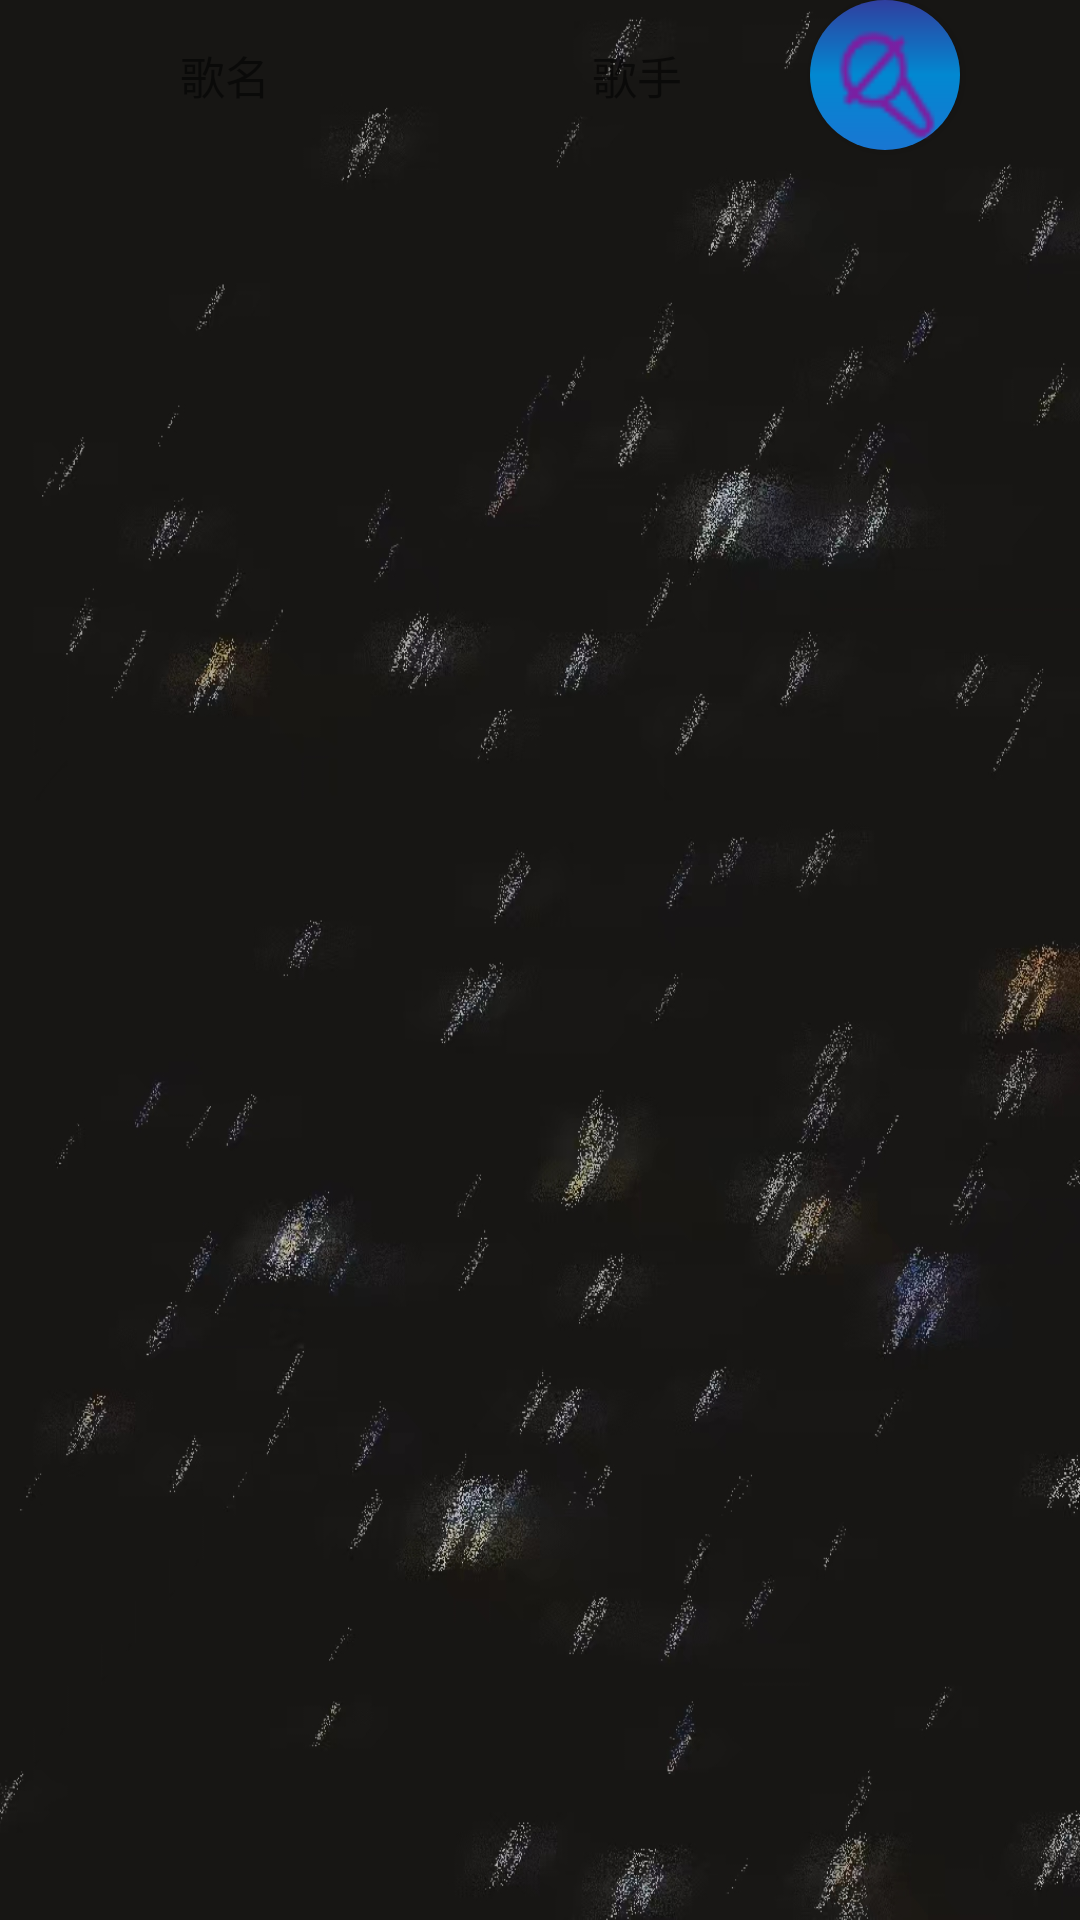

Write the Android layout XML for this screen, with the resource values it uses.
<!-- AndroidManifest.xml: application theme Theme.Ktv_system -->
<!-- res/layout/sousuo_listview.xml -->
<?xml version="1.0" encoding="utf-8"?>
<androidx.constraintlayout.widget.ConstraintLayout xmlns:android="http://schemas.android.com/apk/res/android"
    android:layout_width="match_parent"
    android:layout_height="match_parent"
    android:background="@drawable/background"
    xmlns:app="http://schemas.android.com/apk/res-auto">

    <TextView
        android:id="@+id/sousuo_listview_tv1"
        android:layout_width="150dp"
        android:layout_height="50dp"
        android:text="歌名"
        android:gravity="center"
        android:textSize="15sp"
        app:layout_constraintTop_toTopOf="parent"
        app:layout_constraintStart_toStartOf="parent"
        />
    <TextView
        android:id="@+id/sousuo_listview_tv2"
        android:layout_width="125dp"
        android:layout_height="50dp"
        android:text="歌手"
        android:gravity="center"
        android:textSize="15sp"
        app:layout_constraintStart_toEndOf="@id/sousuo_listview_tv1"
        app:layout_constraintTop_toTopOf="parent"/>


    <Button
        android:id="@+id/sousuo_listview_btn"
        android:layout_width="50dp"
        android:layout_height="50dp"
        android:layout_marginEnd="40dp"
        android:background="@drawable/huatong"
        app:layout_constraintEnd_toEndOf="parent"
        app:layout_constraintTop_toTopOf="parent" />

</androidx.constraintlayout.widget.ConstraintLayout>
<!-- resources referenced by this layout -->
<resources>
  <!-- drawable background: jpg bitmap (drawable, 655641 bytes) -->
  <!-- drawable huatong (drawable) -->
  <?xml version="1.0" encoding="utf-8"?>
  <layer-list xmlns:android="http://schemas.android.com/apk/res/android">
  <item>
      <shape android:shape="oval">
          <gradient
              android:angle="90"
              android:startColor="#1976D2"
              android:centerColor="#0288D1"
              android:endColor="#303F9F"/>
      </shape>
  </item>
      <item android:drawable="@drawable/huatong_basic"
          android:left="5dp"
          android:top="5dp"
          android:start="5dp"
          android:end="5dp"/>
  </layer-list>
  <style name="Theme.Ktv_system" parent="Base.Theme.Ktv_system">
  
      </style>
  <!-- drawable huatong_basic: png bitmap (drawable, 1045 bytes) -->
  <style name="Base.Theme.Ktv_system" parent="Theme.MaterialComponents.Light.DarkActionBar.Bridge">
          
          
          
          <item name="colorPrimary">#171614</item>
      </style>
</resources>
